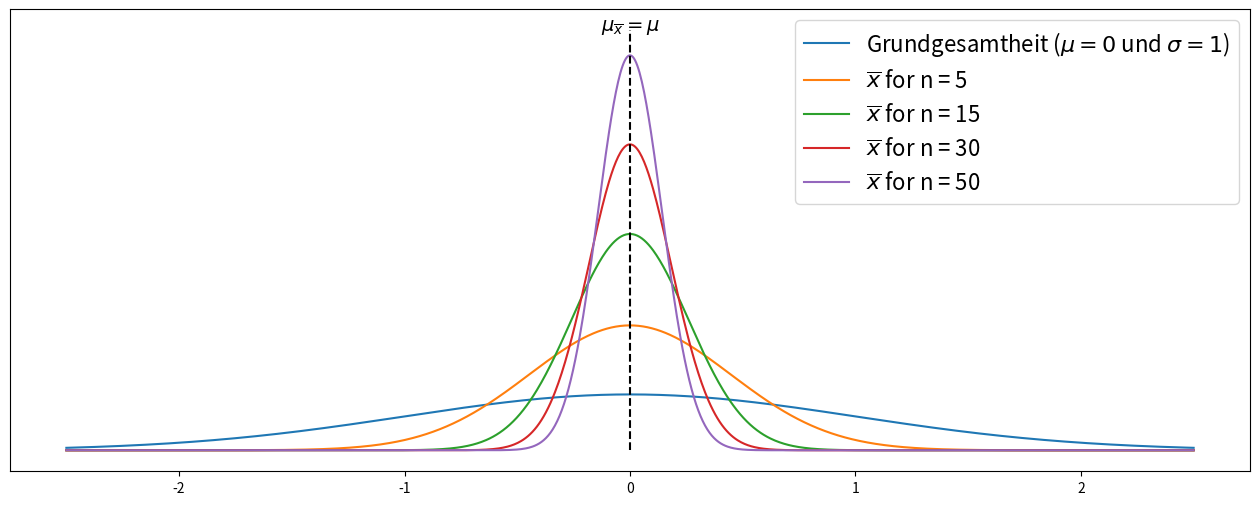
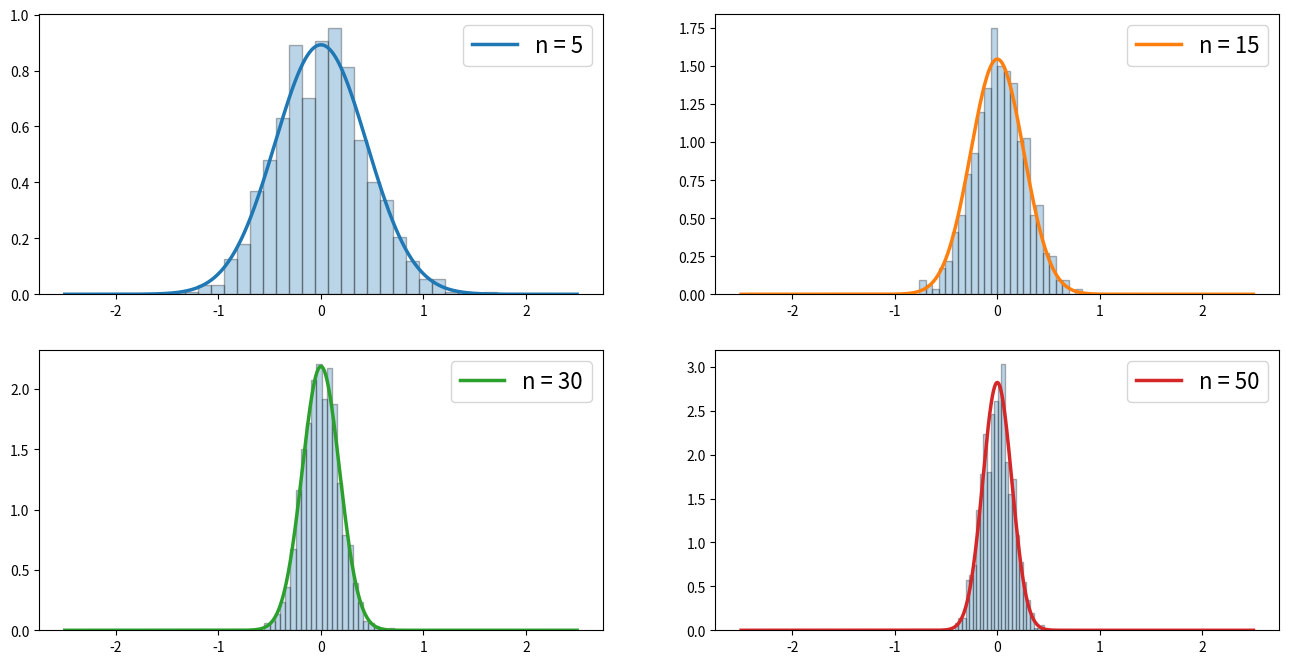

Write the Python code that produced these figures, in order.
#!/usr/bin/env python
# coding: utf-8

# In[1]:


get_ipython().run_line_magic('matplotlib', 'inline')
# Load the "autoreload" extension
get_ipython().run_line_magic('load_ext', 'autoreload')
# always reload modules
get_ipython().run_line_magic('autoreload', '2')
# black formatter for jupyter notebooks
#%load_ext nb_black
# black formatter for jupyter lab
get_ipython().run_line_magic('load_ext', 'lab_black')

get_ipython().run_line_magic('run', '../src/notebook_env.py')


# # Stichproben aus einer normalverteilten Grundgesamtheit

# **Importiere Module**

# In[2]:


import numpy as np
import matplotlib.pyplot as plt
from scipy.stats import norm


# ## Form der Stichprobenverteilung
# 
# Die Form der Stichprobenverteilung bezieht sich auf die beiden folgenden Fälle :
# 
# 1. Die Grundgesamtheit, aus der die Stichproben gezogen werden, ist normalverteilt.
# 
# 2. Die Grundgesamtheit, aus der die Stichproben gezogen werden, ist nicht normalverteilt.
# 
# ## Stichproben aus einer normalverteilten Grundgesamtheit
# 
# Wenn die Grundgesamtheit, aus der die Stichproben gezogen werden, normalverteilt ist und ihr Mittelwert gleich $\mu$ und ihre Standardabweichung gleich $\sigma$ ist, dann gilt :
# 
# 1. Der Mittelwert der Stichprobenmittel, $\mu_{\bar{x}}$, ist gleich dem Mittelwert der Grundgesamtheit, $\mu$
# 
# 2. Die Standardabweichung der Stichprobenmittelwerte,$\sigma_{\bar{x}}$
# ist gleich $\frac{\sigma}{\sqrt{n}}$, wobei $\frac{n}{N} ≤ 0.05$ angenommen wird.
# 
# 3. Die Form der Stichprobenverteilung der Stichprobenmittelwerte $\bar{x}$
# ist normal, unabhängig vom Wert von $n$.
# 
# Betrachten wir eine normalverteilte Grundgesamtheit. Der Einfachheit halber verwenden wir die Standardnormalverteilung, $N∼(\mu,\sigma)$, mit $\mu=0$ und $\sigma=1$. Berechnen wir nun $\mu_{\bar{x}}$ und $\sigma_{\bar{x}}$ für Stichproben mit dem Stichprobenumfang $n=5,15,30,50$.
# 
# Es sei daran erinnert, dass für eine hinreichend große Anzahl wiederholter Stichproben $\mu_{\bar{x}}≈\mu$. Somit $\mu_{\bar{x}}$ der verschiedenen betrachteten Stichprobenverteilungen :
# 
# $$\mu_{\bar x_{n=5}} = \mu_{\bar x_{n=15}} = \mu_{\bar x_{n=30}} = \mu_{\bar x_{n=50}} = \mu = 0$$
# 
# Wir erinnern uns an den Standardfehler der Stichprobenverteilung $\sigma_{\bar{x}}=\frac{\sigma}{\sqrt{n}}$. Wir können also $\sigma_{\bar{x}}$ für $n=5,15,30,50$ Elemente leicht berechnen. Die verschiedenen Stichprobenverteilungen werden im Folgenden visualisiert.
# 
# $$\sigma_{\bar x_{n=5}} = \frac{\sigma}{\sqrt{n}} = \frac{1}{\sqrt{5}}\approx 0.447$$
# 
# $$ \sigma_{\bar x_{n=15}} = \frac{\sigma}{\sqrt{n}} = \frac{1}{\sqrt{15}}\approx 0.258 $$
# 
# $$ \sigma_{\bar x_{n=30}} = \frac{\sigma}{\sqrt{n}} = \frac{1}{\sqrt{30}}\approx 0.183 $$
# 
# $$ \sigma_{\bar x_{n=50}} = \frac{\sigma}{\sqrt{n}} = \frac{1}{\sqrt{50}} \approx 0.141 $$

# In[3]:


mu = 0
x = np.linspace(mu - 2.5, mu + 2.5, 1000)
n = [1, 5, 15, 30, 50]
fig, ax = plt.subplots(figsize=(16, 6))
for e, _n in enumerate(n):
    sigma = 1 / np.sqrt(_n)
    if _n == 1:
        label = "Grundgesamtheit ($\mu=0$ und $\sigma=1$)"
    else:
        label = "$\overline{x}$ for" + f" n = {_n}"
    ax.plot(x, norm.pdf(x, mu, sigma), label=label)
ax.legend(fontsize=16)
ax.text(x=mu, y=3, s="$\mu_\overline{x}=\mu$", size=14, ha="center")
ax.vlines(x=mu, ymin=0, ymax=3, color="k", linestyle="dashed")
ax.axes.yaxis.set_visible(False)


# Es gibt zwei wichtige Beobachtungen bezüglich der Stichprobenverteilung von $\bar{x}$
# 
# 1. Die Streuung der Stichprobenverteilung ist kleiner als die Streuung der entsprechenden Grundgesamtheitsverteilung. Mit anderen Worten: $\sigma_{\bar{x}}<\sigma$
# 
# 2. Die Standardabweichung der Stichprobenverteilung nimmt mit zunehmendem Stichprobenumfang ab.
# 
# Um die 3. Behauptung von oben, dass die Form der Stichprobenverteilung von $\bar{x}$ unabhängig vom Wert von $n$ normal ist, zu überprüfen, führen wir eine numerische Simulation durch. Für eine ausreichend große Anzahl von Versuchen (Versuche = 1000) ziehen wir Stichproben aus der Standardnormalverteilung $N∼(\mu=0,\sigma=1)$, wobei jede einzelne Stichprobe einen Stichprobenumfang von $n=5,15,30,50$ hat. Für jede Stichprobe berechnen wir den Stichprobenmittelwert $\bar{x}$ und stellen die empirischen Wahrscheinlichkeiten dar. Anschließend vergleichen wir die empirische Verteilung dieser Wahrscheinlichkeiten mit den aus den obigen Gleichungen berechneten Stichprobenverteilungen.

# In[4]:


mu = 0
x = np.linspace(mu - 2.5, mu + 2.5, 1000)
n = [5, 15, 30, 50]
N = 1000
fig, axes = plt.subplots(nrows=2, ncols=2, figsize=(16, 8))
ax = np.ravel(axes)
np.random.seed(42)
for e, _n in enumerate(n):
    sigma = 1 / np.sqrt(_n)
    random_sample = norm.rvs(loc=mu, scale=sigma, size=N)
    ax[e].hist(random_sample, ec="black", density=True, bins=25, alpha=0.3)

    label = f"n = {_n}"
    ax[e].plot(x, norm.pdf(x, mu, sigma), label=label, color=f"C{e}", linewidth=2.5)
    ax[e].legend(fontsize=16)


# Die Abbildung verifiziert die 3. Behauptung von oben: Die Form der Stichprobenverteilung von $\bar{x}$ ist für jeden Wert von $n$ normal.
# 
# Darüber hinaus zeigt die Abbildung, dass die Verteilung der empirischen Wahrscheinlichkeiten (Balken) gut mit der Stichprobenverteilung (farbige Linie) übereinstimmt und dass die Standardabweichung der Stichprobenverteilung von $\bar{x}$ mit zunehmendem Stichprobenumfang abnimmt. Es sei daran erinnert, dass die $y$-Achse die *Dichte* darstellt, d. h. die **Wahrscheinlichkeit pro Einheitswert** der Zufallsvariablen. Aus diesem Grund kann die Wahrscheinlichkeitsdichte einen Wert größer als 1 annehmen, aber nur über einen Bereich mit einer Größe kleiner als 1.
